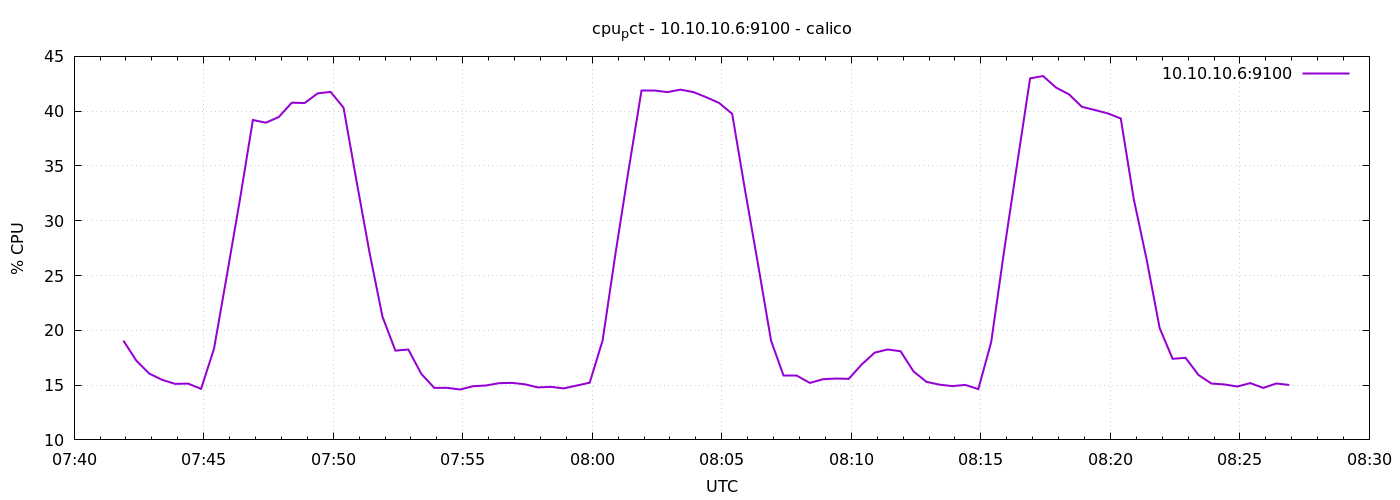

Data behind this chart, as committed beside it:
1778571714	19.066666666665355
1778571744	17.23
1778571774	16.05
1778571804	15.48
1778571834	15.11
1778571864	15.14
1778571894	14.66
1778571924	18.32
1778571954	25.08
1778571984	31.93
1778572014	39.2
1778572044	38.95
1778572074	39.47
1778572104	40.77
1778572134	40.74
1778572164	41.62
1778572194	41.76
1778572224	40.32
1778572254	33.63
1778572284	27.13
1778572314	21.26
1778572344	18.15
1778572374	18.25
1778572404	16.03
1778572434	14.75
1778572464	14.75
1778572494	14.6
1778572524	14.9
1778572554	14.97
1778572584	15.18
1778572614	15.2
1778572644	15.08
1778572674	14.79
1778572704	14.84
1778572734	14.7
1778572764	14.96
1778572794	15.22
1778572824	19.09
1778572854	27.07
1778572884	34.6
1778572914	41.88
1778572944	41.89
1778572974	41.74
1778573004	41.96
1778573034	41.75
1778573064	41.27
1778573094	40.74
1778573124	39.76
1778573154	32.75
1778573184	26
1778573214	19.06
1778573244	15.87
1778573274	15.87
1778573304	15.2
1778573334	15.53
1778573364	15.6
1778573394	15.57
1778573424	16.89
1778573454	17.96
1778573484	18.25
1778573514	18.09
... 30 more rows
